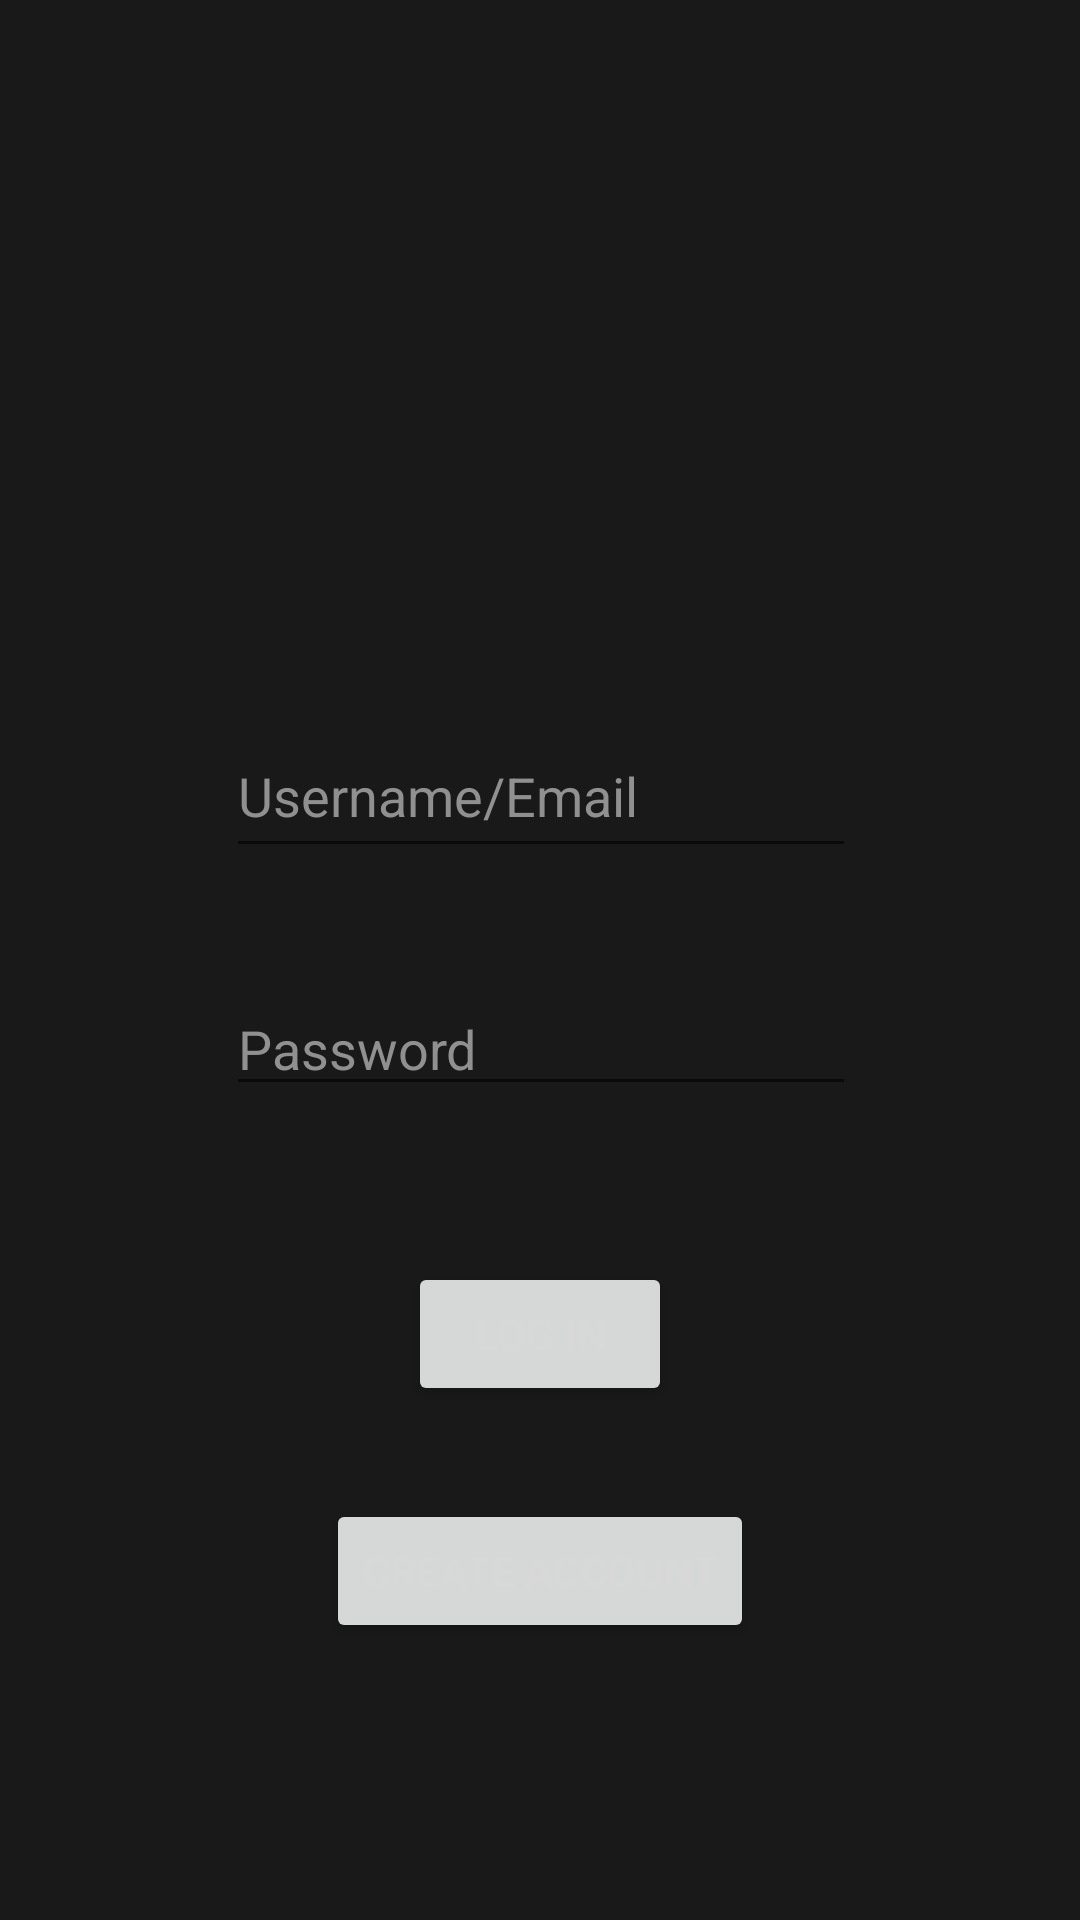

Produce the Android XML layout that renders to this screen, including the resource entries it uses.
<!-- AndroidManifest.xml: application theme AppTheme -->
<!-- res/layout/activity_login.xml -->
<?xml version="1.0" encoding="utf-8"?>
<android.support.constraint.ConstraintLayout xmlns:android="http://schemas.android.com/apk/res/android"
    xmlns:app="http://schemas.android.com/apk/res-auto"
    xmlns:tools="http://schemas.android.com/tools"
    android:layout_width="match_parent"
    android:layout_height="match_parent"
    android:background="@color/colorPrimaryDark"
    tools:context=".Login">


    <EditText
        android:id="@+id/login_email"
        android:layout_width="wrap_content"
        android:layout_height="51dp"
        android:layout_marginStart="8dp"
        android:layout_marginLeft="8dp"
        android:layout_marginTop="8dp"
        android:layout_marginEnd="8dp"
        android:layout_marginRight="8dp"
        android:layout_marginBottom="8dp"
        android:ems="10"
        android:textColorHint="@color/hintTextColor"
        android:textColor="@color/csTextColor"
        android:hint="@string/login_hint"
        android:inputType="textEmailAddress"
        app:layout_constraintBottom_toTopOf="@+id/login_password"
        app:layout_constraintEnd_toEndOf="parent"
        app:layout_constraintHorizontal_bias="0.503"
        app:layout_constraintStart_toStartOf="parent"
        app:layout_constraintTop_toTopOf="parent"
        app:layout_constraintVertical_bias="0.885" />

    <EditText
        android:id="@+id/login_password"
        android:layout_width="wrap_content"
        android:layout_height="wrap_content"
        android:layout_marginStart="8dp"
        android:layout_marginLeft="8dp"
        android:layout_marginTop="8dp"
        android:layout_marginEnd="8dp"
        android:layout_marginRight="8dp"
        android:layout_marginBottom="8dp"
        android:ems="10"
        android:textColorHint="@color/hintTextColor"
        android:textColor="@color/csTextColor"
        android:hint="@string/password_hint"
        android:inputType="textPassword"
        app:layout_constraintBottom_toBottomOf="parent"
        app:layout_constraintEnd_toEndOf="parent"
        app:layout_constraintHorizontal_bias="0.503"
        app:layout_constraintStart_toStartOf="parent"
        app:layout_constraintTop_toTopOf="parent"
        app:layout_constraintVertical_bias="0.548" />

    <Button
        android:id="@+id/login_button"
        android:layout_width="wrap_content"
        android:layout_height="wrap_content"
        android:layout_marginStart="8dp"
        android:layout_marginLeft="8dp"
        android:layout_marginTop="8dp"
        android:layout_marginEnd="8dp"
        android:layout_marginRight="8dp"
        android:layout_marginBottom="8dp"
        android:text="@string/login_button_text"
        app:layout_constraintBottom_toBottomOf="parent"
        app:layout_constraintEnd_toEndOf="parent"
        app:layout_constraintStart_toStartOf="parent"
        app:layout_constraintTop_toBottomOf="@+id/login_password"
        app:layout_constraintVertical_bias="0.213" />

    <Button
        android:id="@+id/create_button"
        android:layout_width="wrap_content"
        android:layout_height="wrap_content"
        android:layout_marginStart="8dp"
        android:layout_marginLeft="8dp"
        android:layout_marginTop="8dp"
        android:layout_marginEnd="8dp"
        android:layout_marginRight="8dp"
        android:layout_marginBottom="8dp"
        android:text="Create Account"
        app:layout_constraintBottom_toBottomOf="parent"
        app:layout_constraintEnd_toEndOf="parent"
        app:layout_constraintStart_toStartOf="parent"
        app:layout_constraintTop_toBottomOf="@+id/login_button"
        app:layout_constraintVertical_bias="0.213" />
</android.support.constraint.ConstraintLayout>
<!-- resources referenced by this layout -->
<resources>
  <color name="colorPrimaryDark">#1A1919</color>
  <color name="csTextColor">#d9d8d8</color>
  <color name="hintTextColor">#919090</color>
  <string name="login_button_text">Log In</string>
  <string name="login_hint">Username/Email</string>
  <string name="password_hint">Password</string>
  <style name="AppTheme" parent="Theme.AppCompat.Light.NoActionBar">
          
          <item name="colorPrimary">@color/colorPrimary</item>
          <item name="colorPrimaryDark">@color/colorPrimaryDark</item>
          <item name="colorAccent">@color/colorAccent</item>
          <item name="android:textColor">@color/csTextColor</item>
      </style>
  <color name="colorPrimary">#3C3C3C</color>
  <color name="colorAccent">#D81B60</color>
</resources>
